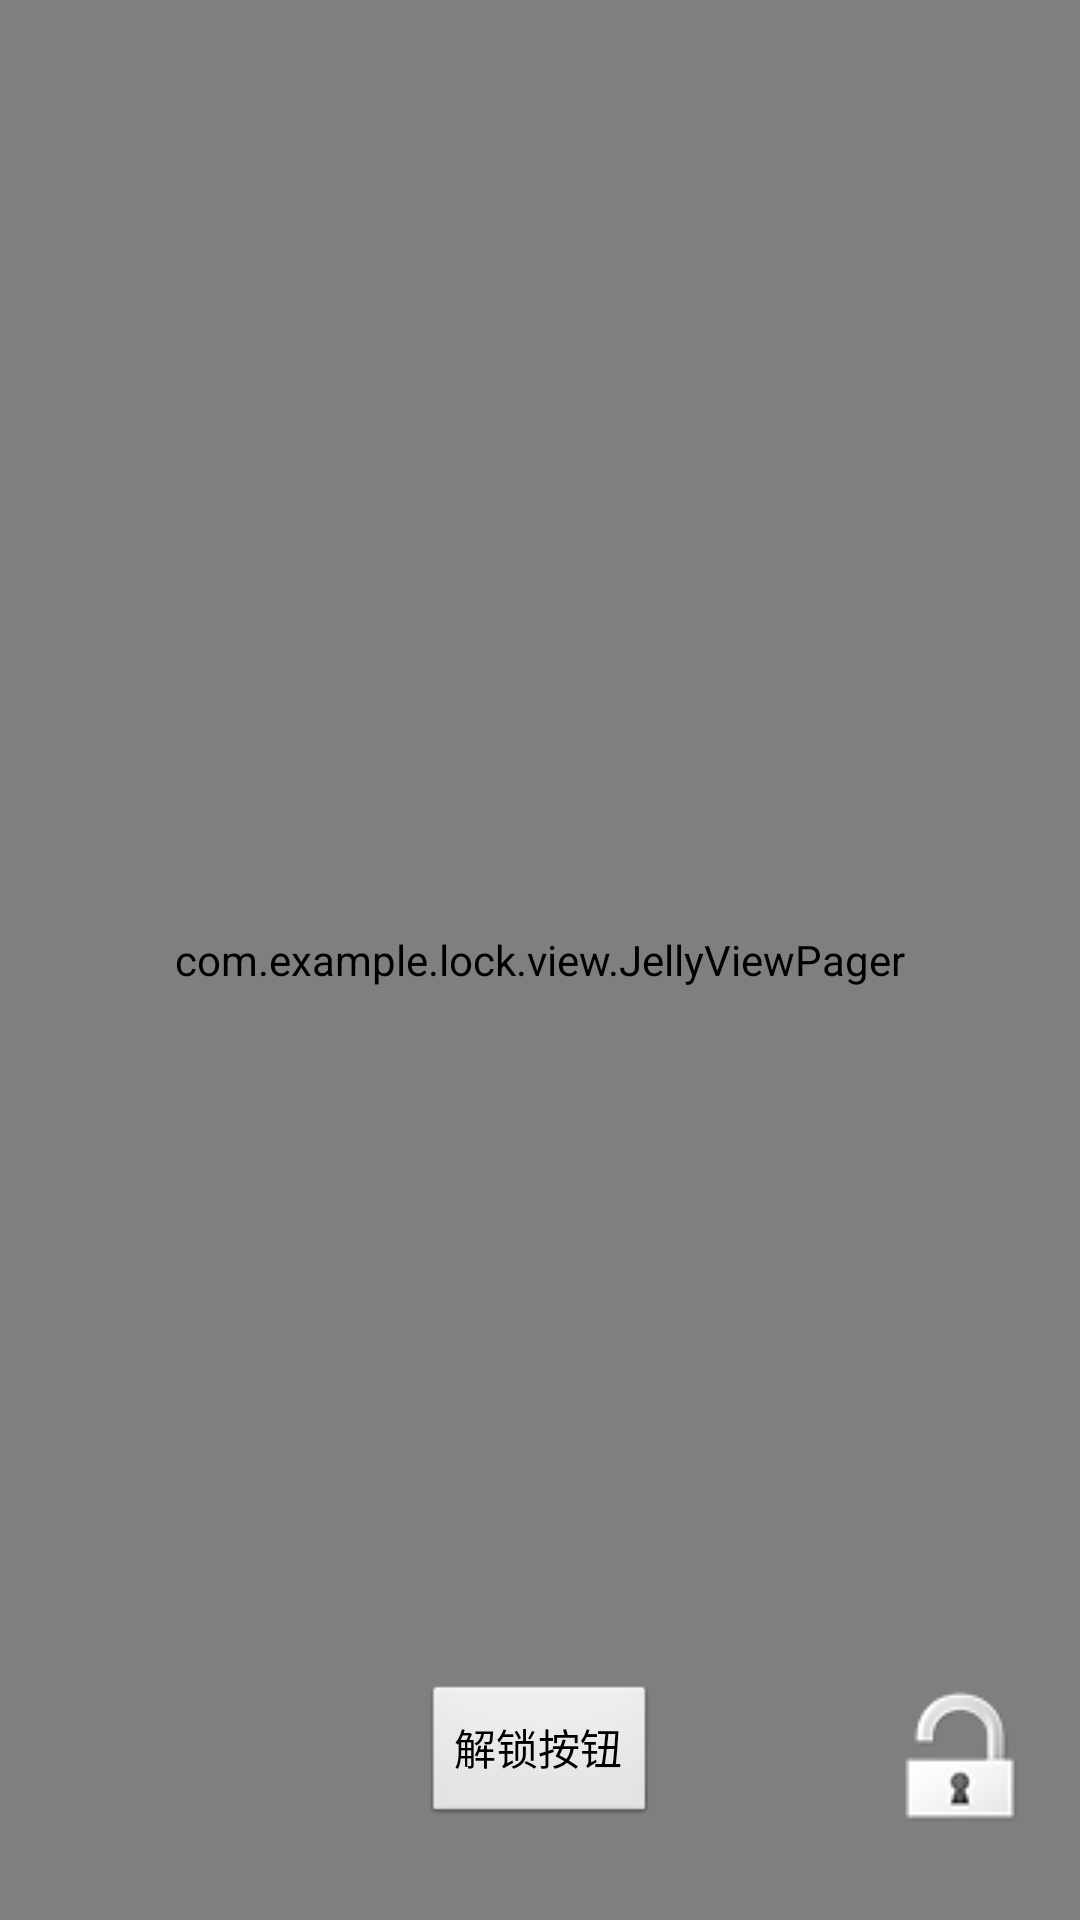

Produce the Android XML layout that renders to this screen, including the resource entries it uses.
<!-- AndroidManifest.xml: activity theme android:Theme.Black.NoTitleBar -->
<!-- res/layout/activity_lock.xml -->
<?xml version="1.0" encoding="utf-8"?>

<RelativeLayout xmlns:android="http://schemas.android.com/apk/res/android"
    android:layout_width="match_parent"
    android:layout_height="match_parent"
    android:background="#000000"
    android:orientation="vertical" >

    <com.example.lock.view.JellyViewPager
        android:id="@+id/myViewPager1"
        android:layout_width="match_parent"
        android:layout_height="match_parent" >
    </com.example.lock.view.JellyViewPager>

   <RelativeLayout
        android:layout_width="fill_parent"
        android:layout_height="wrap_content" 
        android:layout_alignParentBottom="true"
        android:layout_marginBottom="15dp">

        <ImageView
            android:id="@+id/lock_img"
            android:layout_width="50dp"
            android:layout_height="50dp" 
            android:src="@drawable/lock_n"
            android:layout_centerVertical="true"
            android:layout_alignParentRight="true"
            android:layout_margin="15dp"/>
        
        <Button
            android:id="@+id/button1"
            android:layout_width="wrap_content"
            android:layout_height="wrap_content"
            android:layout_centerInParent="true"
            android:text="解锁按钮" />
    </RelativeLayout>

</RelativeLayout>
<!-- resources referenced by this layout -->
<resources>
  <!-- drawable lock_n: png bitmap (drawable-hdpi, 3756 bytes) -->
</resources>
